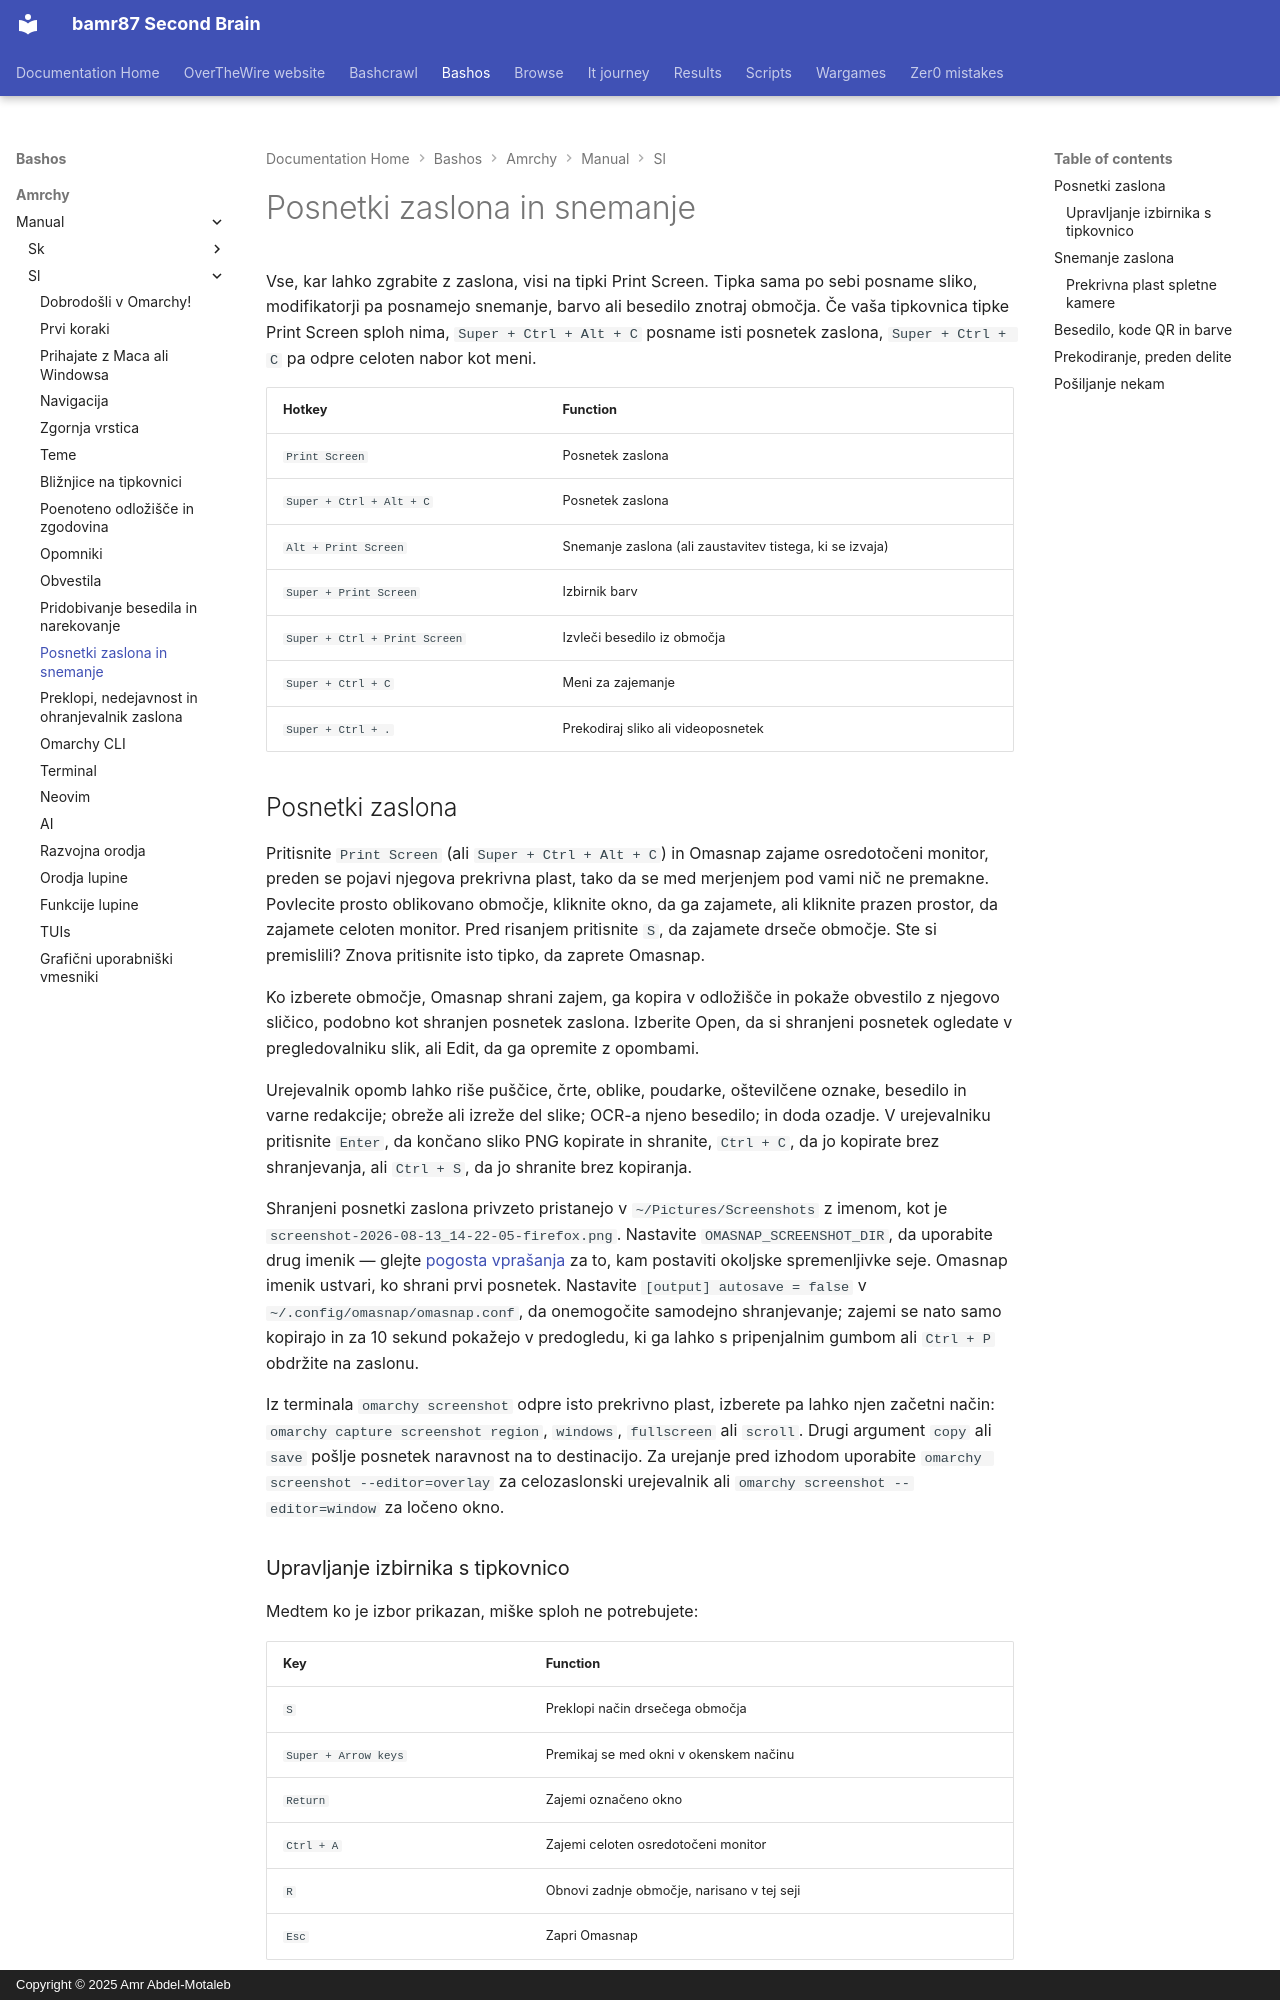

repository: bamr87/README · page: bashos/amrchy/manual/sl/12-screenshots-recording/index.html · generator: mkdocs · copyright: Copyright © 2025 Amr Abdel-Motaleb

---
source_file: amrchy/manual/sl/12-screenshots-recording.md
source_repo: bamr87/bashos
source_url: https://github.com/bamr87/bashos/blob/main/amrchy/manual/sl/12-screenshots-recording.md
title: Posnetki zaslona in snemanje
---
# Posnetki zaslona in snemanje

Vse, kar lahko zgrabite z zaslona, visi na tipki Print Screen. Tipka sama po sebi posname sliko, modifikatorji pa posnamejo snemanje, barvo ali besedilo znotraj območja. Če vaša tipkovnica tipke Print Screen sploh nima, `Super + Ctrl + Alt + C` posname isti posnetek zaslona, `Super + Ctrl + C` pa odpre celoten nabor kot meni.

| Hotkey | Function |
| ------ | -------- |
| `Print Screen` | Posnetek zaslona |
| `Super + Ctrl + Alt + C` | Posnetek zaslona |
| `Alt + Print Screen` | Snemanje zaslona (ali zaustavitev tistega, ki se izvaja) |
| `Super + Print Screen` | Izbirnik barv |
| `Super + Ctrl + Print Screen` | Izvleči besedilo iz območja |
| `Super + Ctrl + C` | Meni za zajemanje |
| `Super + Ctrl + .` | Prekodiraj sliko ali videoposnetek |

## Posnetki zaslona

Pritisnite `Print Screen` (ali `Super + Ctrl + Alt + C`) in Omasnap zajame osredotočeni monitor, preden se pojavi njegova prekrivna plast, tako da se med merjenjem pod vami nič ne premakne. Povlecite prosto oblikovano območje, kliknite okno, da ga zajamete, ali kliknite prazen prostor, da zajamete celoten monitor. Pred risanjem pritisnite `S`, da zajamete drseče območje. Ste si premislili? Znova pritisnite isto tipko, da zaprete Omasnap.

Ko izberete območje, Omasnap shrani zajem, ga kopira v odložišče in pokaže obvestilo z njegovo sličico, podobno kot shranjen posnetek zaslona. Izberite Open, da si shranjeni posnetek ogledate v pregledovalniku slik, ali Edit, da ga opremite z opombami.

Urejevalnik opomb lahko riše puščice, črte, oblike, poudarke, oštevilčene oznake, besedilo in varne redakcije; obreže ali izreže del slike; OCR-a njeno besedilo; in doda ozadje. V urejevalniku pritisnite `Enter`, da končano sliko PNG kopirate in shranite, `Ctrl + C`, da jo kopirate brez shranjevanja, ali `Ctrl + S`, da jo shranite brez kopiranja.

Shranjeni posnetki zaslona privzeto pristanejo v `~/Pictures/Screenshots` z imenom, kot je `screenshot-2026-08-13_14-22-05-firefox.png`. Nastavite `OMASNAP_SCREENSHOT_DIR`, da uporabite drug imenik — glejte [pogosta vprašanja](46-faq.md) za to, kam postaviti okoljske spremenljivke seje. Omasnap imenik ustvari, ko shrani prvi posnetek. Nastavite `[output] autosave = false` v `~/.config/omasnap/omasnap.conf`, da onemogočite samodejno shranjevanje; zajemi se nato samo kopirajo in za 10 sekund pokažejo v predogledu, ki ga lahko s pripenjalnim gumbom ali `Ctrl + P` obdržite na zaslonu.

Iz terminala `omarchy screenshot` odpre isto prekrivno plast, izberete pa lahko njen začetni način: `omarchy capture screenshot region`, `windows`, `fullscreen` ali `scroll`. Drugi argument `copy` ali `save` pošlje posnetek naravnost na to destinacijo. Za urejanje pred izhodom uporabite `omarchy screenshot --editor=overlay` za celozaslonski urejevalnik ali `omarchy screenshot --editor=window` za ločeno okno.

### Upravljanje izbirnika s tipkovnico

Medtem ko je izbor prikazan, miške sploh ne potrebujete:

| Key | Function |
| --- | -------- |
| `S` | Preklopi način drsečega območja |
| `Super + Arrow keys` | Premikaj se med okni v okenskem načinu |
| `Return` | Zajemi označeno okno |
| `Ctrl + A` | Zajemi celoten osredotočeni monitor |
| `R` | Obnovi zadnje območje, narisano v tej seji |
| `Esc` | Zapri Omasnap |

Te vezave obstajajo samo, ko je Omasnap odprt, zato se ne morejo spopasti z ničimer v vaši lastni konfiguraciji.
